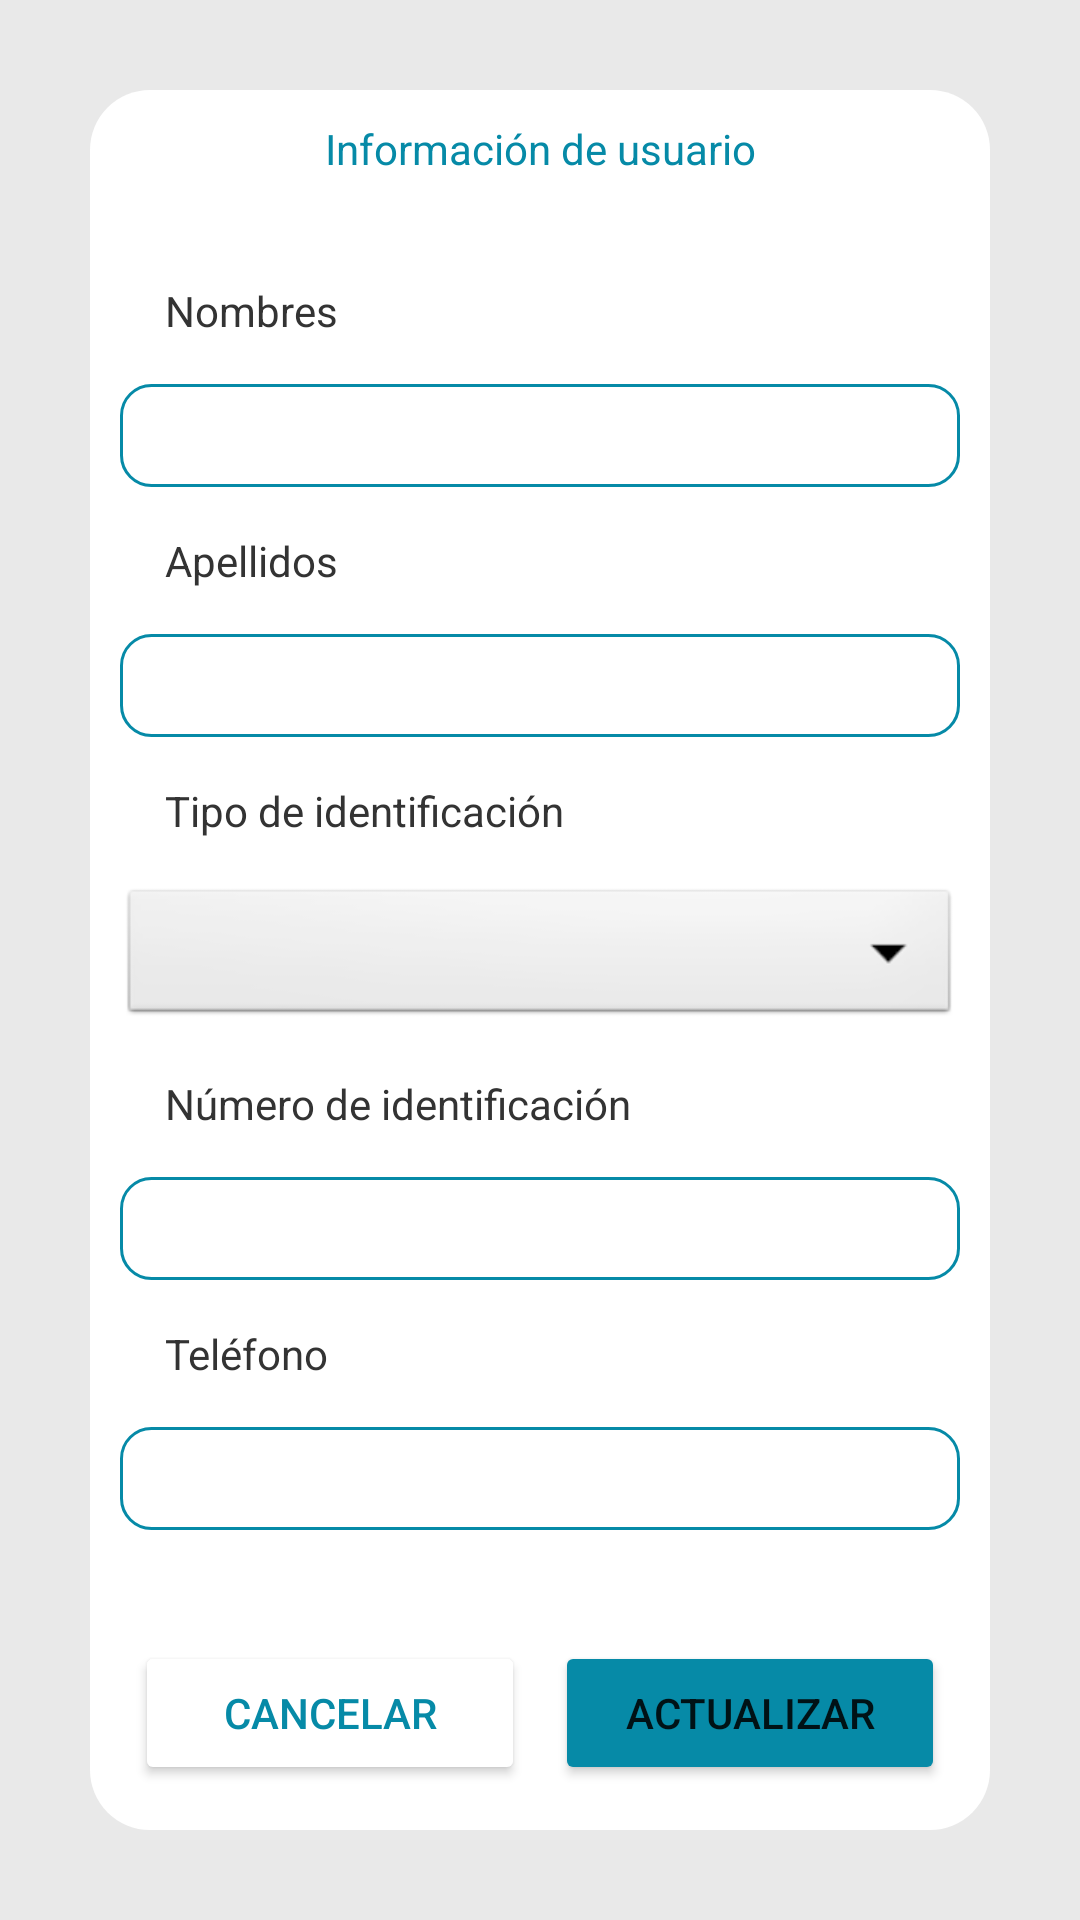

Produce the Android XML layout that renders to this screen, including the resource entries it uses.
<!-- AndroidManifest.xml: application theme Theme.Appgent -->
<!-- res/layout/fragment_profile.xml -->
<?xml version="1.0" encoding="utf-8"?>
<LinearLayout
    xmlns:android="http://schemas.android.com/apk/res/android"
    xmlns:app="http://schemas.android.com/apk/res-auto"
    xmlns:tools="http://schemas.android.com/tools"
    android:layout_width="match_parent"
    android:layout_height="match_parent"
    android:padding="30dp"
    android:background="#E9E9E9"
    tools:context=".Register">

    <LinearLayout
        android:layout_width="match_parent"
        android:layout_height="match_parent"
        android:background="@drawable/shape"
        android:orientation="vertical"
        android:padding="10dp"
        android:weightSum="4">

        <TextView
            android:layout_width="match_parent"
            android:layout_height="wrap_content"
            android:textAlignment="center"
            android:textColor="#068AA7"
            android:text="Información de usuario"/>

        <LinearLayout
            android:layout_width="match_parent"
            android:layout_height="wrap_content"
            android:orientation="vertical"
            android:layout_marginTop="20dp"
            android:layout_weight="4">

            <TextView
                android:layout_width="match_parent"
                android:layout_height="wrap_content"
                android:text="Nombres"
                style="@style/TextViewStyle"/>

            <EditText
                android:id="@+id/field_name"
                android:inputType="text"
                android:layout_width="match_parent"
                android:layout_height="wrap_content"
                style="@style/EditTextStyle"/>

            <TextView
                android:layout_width="match_parent"
                android:layout_height="wrap_content"
                android:text="Apellidos"
                style="@style/TextViewStyle"/>
            <EditText
                android:id="@+id/field_surname"
                android:inputType="text"
                android:layout_width="match_parent"
                android:layout_height="wrap_content"
                style="@style/EditTextStyle"/>

            <TextView
                android:layout_width="match_parent"
                android:layout_height="wrap_content"
                android:text="Tipo de identificación"
                style="@style/TextViewStyle"/>
            <Spinner
                android:id="@+id/document_types"
                android:layout_width="match_parent"
                android:layout_height="wrap_content"
                android:background="@android:drawable/btn_dropdown"
                android:spinnerMode="dropdown"/>

            <TextView
                android:layout_width="match_parent"
                android:layout_height="wrap_content"
                android:text="Número de identificación"
                style="@style/TextViewStyle"/>
            <EditText
                android:layout_width="match_parent"
                android:layout_height="wrap_content"
                android:inputType="number"
                style="@style/EditTextStyle"/>

            <TextView
                android:layout_width="match_parent"
                android:layout_height="wrap_content"
                android:text="Teléfono"
                style="@style/TextViewStyle"/>
            <EditText
                android:layout_width="match_parent"
                android:layout_height="wrap_content"
                android:inputType="number"
                style="@style/EditTextStyle"/>

            <TextView
                android:layout_width="match_parent"
                android:layout_height="wrap_content"
                android:text="Correo electrónico"
                style="@style/TextViewStyle"/>
            <EditText
                android:layout_width="match_parent"
                android:layout_height="wrap_content"
                style="@style/EditTextStyle"/>

        </LinearLayout>

        <LinearLayout
            android:layout_width="match_parent"
            android:layout_height="wrap_content"
            android:orientation="horizontal"
            android:layout_marginTop="30dp"
            android:layout_weight="2">

            <Button
                android:id="@+id/btn_cancel_update"
                android:layout_width="match_parent"
                android:layout_height="wrap_content"
                android:layout_weight="1"
                android:backgroundTint="#FFFFFF"
                android:textColor="#068AA7"
                android:layout_margin="5dp"
                android:text="Cancelar"/>

            <Button
                android:id="@+id/btn_accept_update"
                android:layout_width="match_parent"
                android:layout_height="wrap_content"
                android:layout_weight="1"
                android:backgroundTint="#068AA7"
                android:layout_margin="5dp"
                android:text="Actualizar"/>

        </LinearLayout>


    </LinearLayout>

</LinearLayout>
<!-- resources referenced by this layout -->
<resources>
  <!-- drawable shape (drawable) -->
  <?xml version="1.0" encoding="utf-8"?>
  <shape
      xmlns:android="http://schemas.android.com/apk/res/android"
      android:shape="rectangle">
  
      <solid
          android:color="#FFFFFF"/>
  
      
  
      <corners
          android:radius="20dp"/>
  
      <padding
          android:left="10dp"
          android:top="10dp"
          android:right="10dp"
          android:bottom="10dp"/>
  
  </shape>
  <style name="EditTextStyle">
          <item name="android:textColor">#333333</item>
          <item name="android:background">@drawable/edittext</item>
      </style>
  <style name="TextViewStyle" parent="TextAppearance.AppCompat">
          <item name="android:padding">15dp</item>
          <item name="android:textColor">@color/main_text_color</item>
      </style>
  <style name="Theme.Appgent" parent="Theme.MaterialComponents.DayNight.DarkActionBar">
          
          <item name="colorPrimary">@color/purple_500</item>
          <item name="colorPrimaryVariant">@color/purple_700</item>
          <item name="colorOnPrimary">@color/white</item>
          
          <item name="colorSecondary">@color/teal_200</item>
          <item name="colorSecondaryVariant">@color/teal_700</item>
          <item name="colorOnSecondary">@color/black</item>
          
          <item name="android:statusBarColor">?attr/colorPrimaryVariant</item>
      </style>
  <!-- drawable edittext (drawable) -->
  <?xml version="1.0" encoding="utf-8"?>
  <shape
      xmlns:android="http://schemas.android.com/apk/res/android"
      android:shape="rectangle">
          <solid android:color="#ffffff"/>
          <corners android:radius="10dp" />
          <stroke
              android:width="1dp"
              android:color="@color/main_color"/>
          <padding
              android:left="5dp"
              android:top="5dp"
              android:right="5dp"
              android:bottom="5dp"/>
  </shape>
  <color name="main_text_color">#333333</color>
  <color name="purple_500">#FF6200EE</color>
  <color name="purple_700">#FF3700B3</color>
  <color name="white">#FFFFFFFF</color>
  <color name="teal_200">#FF03DAC5</color>
  <color name="teal_700">#FF018786</color>
  <color name="black">#FF000000</color>
  <color name="main_color">#068AA7</color>
</resources>
